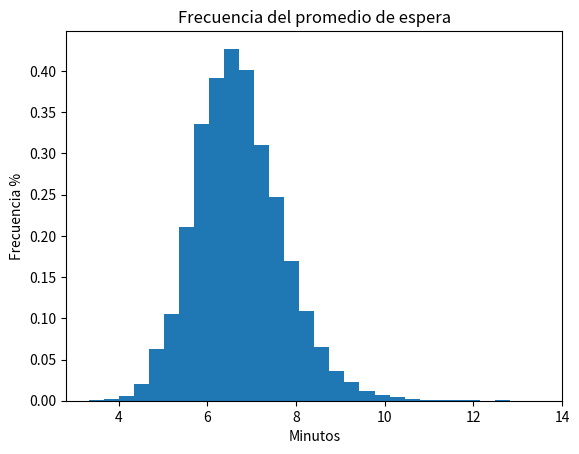

Write the Python code that produced this figure.
import matplotlib.pyplot as plt
import numpy as np
import math


def generateRandomExponential():
    return round(float(np.random.exponential(scale = 5, size = 1)))

def generateRandomNormal():
    return math.ceil(np.random.normal(loc = 6, scale = 2, size = 1))

def generateRandomUniformR():
    return math.ceil(np.random.uniform(low = 1, high = 10, size = 1))

def generateRandomUniform():
    return math.ceil(np.random.uniform(low = 1, high = 8, size = 1))


def recoverServer(recoveryTime, arrivalTime):
    if arrivalTime > recoveryTime:
        arrivalTime = arrivalTime - recoveryTime
        return arrivalTime
    else:
        global queue
        global totalTasks
        print("Added to queue while recovering")
        queue+=1
        totalTasks+=1
        recoveryTime = recoveryTime - arrivalTime
        arrivalTime = generateRandomNormal()
        return recoverServer(recoveryTime, arrivalTime)
        
def initServer():  
    times = []
    recuperationTime = 0
    global totalTasks
    totalTasks = 0
    global queue
    queue = 1

    times.append(generateRandomNormal())
    times.append(generateRandomUniform()) 
    times.append(generateRandomExponential()) 
    x = 30.0
    totalWaitingTime = times[1]
    while x > 0:
        print("Queue:", queue)
        minTime = min(times)
        x = x - minTime

        print(times)
        times[0] = times[0] - minTime
        times[1] = times[1] - minTime
        times[2] = times[2] - minTime

        print(times) 
        if times[0] == 0:
            print("Arrived new task")
            times[0] = generateRandomNormal()
            times[1] = generateRandomUniform()
            times[2] = generateRandomExponential()
            totalWaitingTime += times[1]            
            totalTasks += 1            
            queue+=1
            continue
        
        if times[1] == 0:
            if queue == 0:
                print("Queueu is empty")
                times[0] = 0
                continue
            print("Task is processing")
            times[0] = generateRandomNormal()
            times[1] = generateRandomUniform()
            times[2] = generateRandomExponential()
            
            queue-=1
            continue

        if times[2] == 0:
            print("Server failed")

            recuperationTime = generateRandomUniformR()
            totalWaitingTime += recuperationTime

            newArrivalTime = recoverServer(recuperationTime, times[0])
            print("Server Recovered")

            times[0] = newArrivalTime
            times[1] = generateRandomUniform()
            times[2] = generateRandomExponential()

    averageWaitingTime = totalWaitingTime/totalTasks

    print("Server OFF\n")
    print("Total waiting time: " + str(totalWaitingTime))
    print("Total task arrived: " + str(totalTasks))
    print("Average waiting time: " + str(averageWaitingTime))

    return averageWaitingTime


iterations = 100000
data = []
while iterations > 0:
    iterations-=1
    data.append(initServer())


plt.hist(data, density=True, bins=30)

plt.xlabel('Minutos')
plt.ylabel('Frecuencia %')

plt.title('Frecuencia del promedio de espera')

plt.show()



